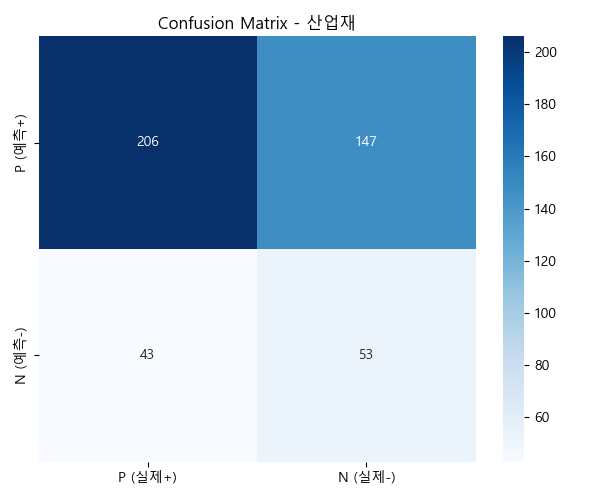

Data behind this chart, as committed beside it:
label, count, rate(%)
PP, 206.0, 45.88
PN, 147.0, 32.74
NP, 43.0, 9.58
NN, 53.0, 11.8
TOTAL, 449.0, 
정확도(Accuracy), 57.68, 
정밀도(Precision), 82.73, 
재현율(Recall), 58.36, 
